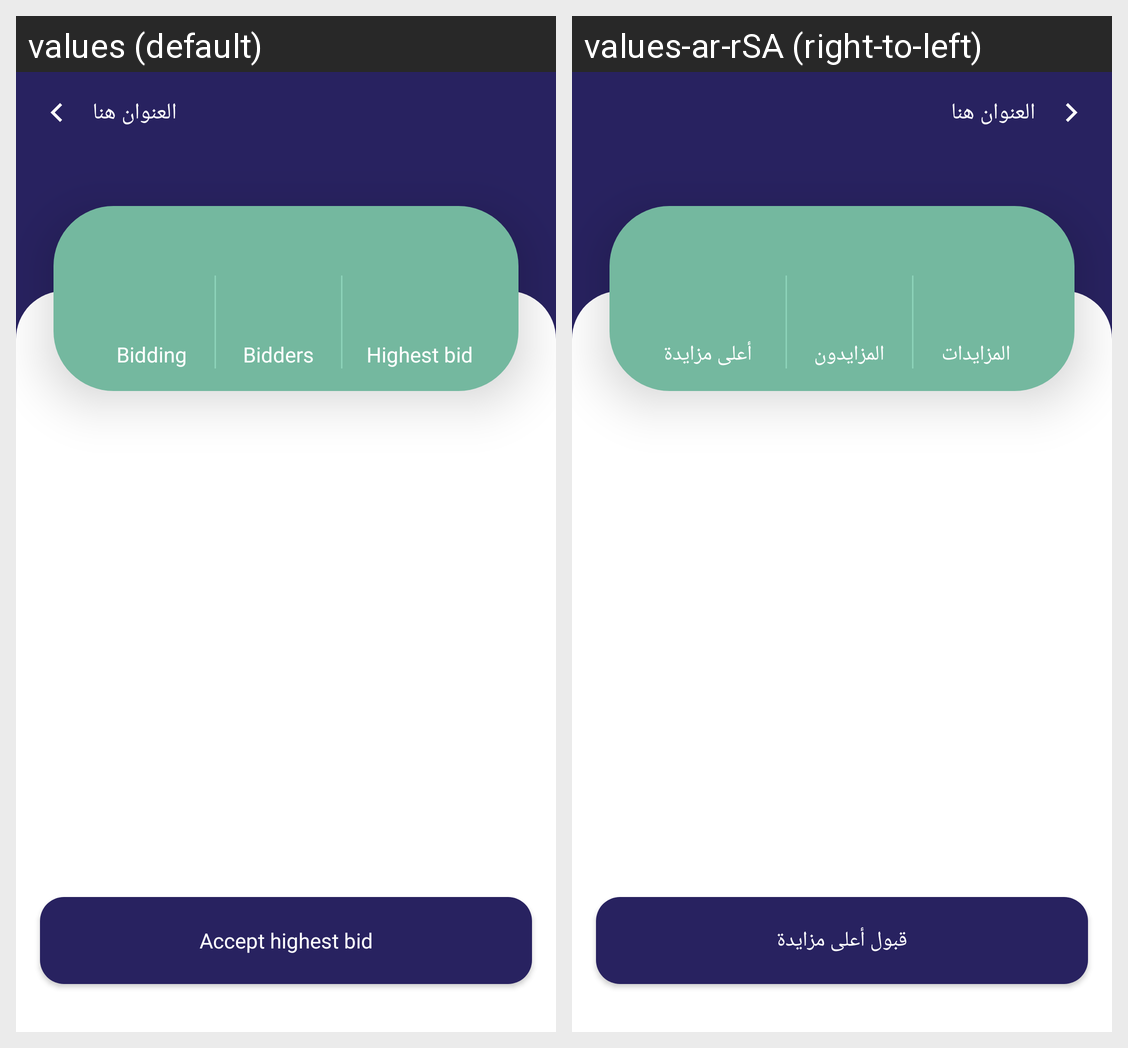

Locale-by-locale string values for the Android screen shown in this grid:
Android screen res/layout/activity_bidding_history.xml rendered under 2 locales, left to right: values (default), values-ar-rSA (right-to-left). Device: Nexus 5 (rendered at 1080×1920; each locale shown at half size, 540×960, under a caption strip naming it); theme Theme.Badel.
Strings drawn on this screen, with the default value and each locale's value (text and hints the layout hard-codes, and strings that could not be matched under every locale, appear in the picture but are not listed):

bidding
  values: Bidding
  values-ar-rSA: المزايدات

bidders
  values: Bidders
  values-ar-rSA: المزايدون

highest_bid
  values: Highest bid
  values-ar-rSA: أعلى مزايدة

accept_highest_bid
  values: Accept highest bid
  values-ar-rSA: قبول أعلى مزايدة
